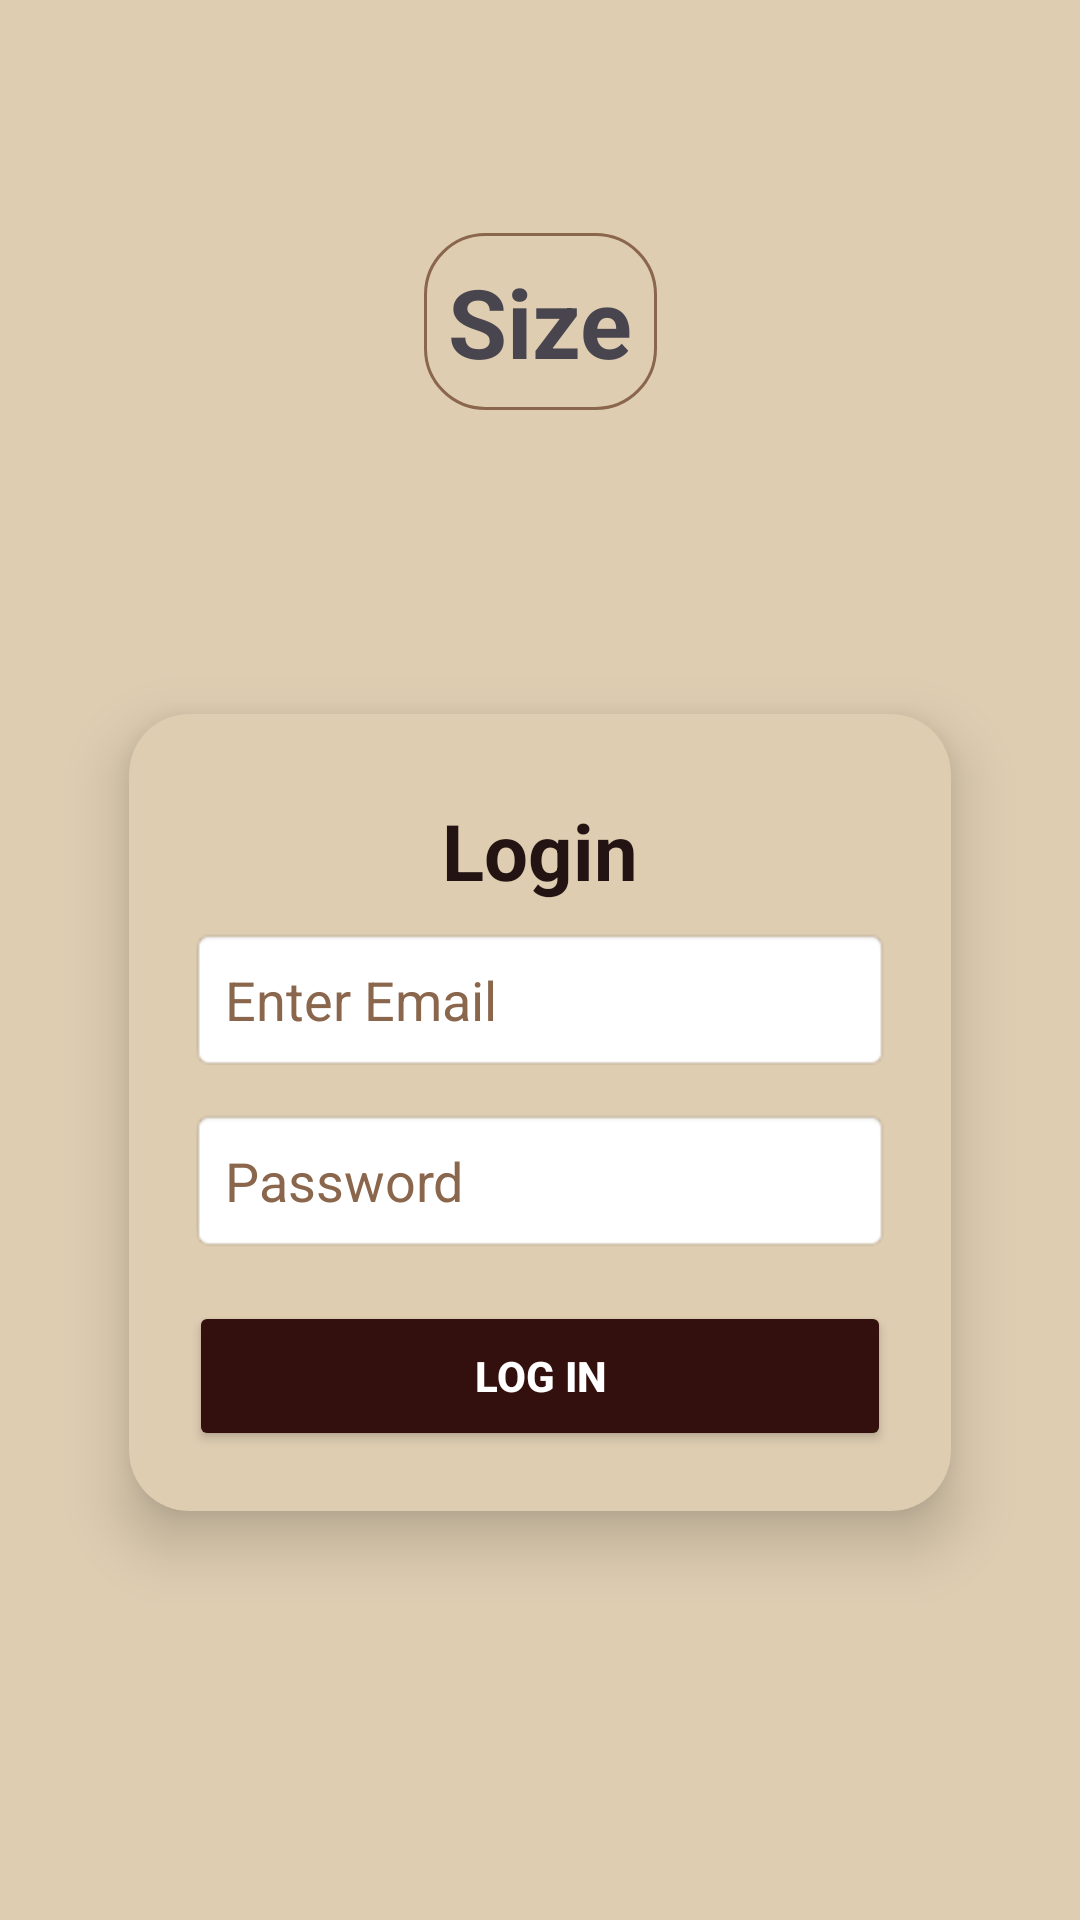

Produce the Android XML layout that renders to this screen, including the resource entries it uses.
<!-- AndroidManifest.xml: application theme Theme.KYScanner -->
<!-- res/layout/activity_main.xml -->
<?xml version="1.0" encoding="utf-8"?>
<androidx.constraintlayout.widget.ConstraintLayout
    xmlns:android="http://schemas.android.com/apk/res/android"
    xmlns:app="http://schemas.android.com/apk/res-auto"
    xmlns:tools="http://schemas.android.com/tools"
    android:background="@color/Light_Cream"
    android:layout_width="match_parent"
    android:layout_height="match_parent"
    tools:context=".mainclasses.MainActivity">

    <androidx.appcompat.widget.Toolbar
        android:id="@+id/LoginToolbar"
        android:layout_width="match_parent"
        android:layout_height="?attr/actionBarSize"
        android:background="@color/Light_Cream"
        android:title="Sign In Page"
        app:cardElevation="8dp"
        android:titleTextColor="@color/dark_brown"
        app:layout_constraintTop_toTopOf="parent"
        app:popupTheme="@style/ThemeOverlay.AppCompat.Light"
        app:titleTextAppearance="@style/TextAppearance.Widget.AppCompat.Toolbar.Title" />

    <androidx.cardview.widget.CardView
        android:id="@+id/cardview"
        android:layout_width="match_parent"
        android:layout_height="0dp"
        app:layout_constraintStart_toStartOf="parent"
        app:layout_constraintEnd_toEndOf="parent"
        app:layout_constraintTop_toBottomOf="@id/LoginToolbar"
        android:layout_marginStart="25dp"
        android:layout_marginEnd="25dp"
        android:layout_marginTop="150dp"
        android:backgroundTint="@color/Light_Cream"
        android:background="@drawable/editbox_background"
        app:cardCornerRadius="20dp"
        app:cardElevation="12dp"
        app:cardUseCompatPadding="true">

        <androidx.constraintlayout.widget.ConstraintLayout
            android:layout_width="match_parent"
            android:layout_height="match_parent"
            android:padding="20dp">

            <TextView
                android:id="@+id/loginText"
                android:layout_width="wrap_content"
                android:layout_height="wrap_content"
                android:padding="8dp"
                android:text="Login"
                android:textSize="26sp"
                android:textStyle="bold"
                android:textColor="@color/dark_brown"
                app:layout_constraintStart_toStartOf="parent"
                app:layout_constraintEnd_toEndOf="parent"
                app:layout_constraintTop_toTopOf="parent"
                android:layout_marginBottom="16dp"
                app:layout_goneMarginTop="10dp"/>

            <EditText
                android:id="@+id/LoginEmail"
                android:layout_width="match_parent"
                android:layout_height="wrap_content"
                android:hint="Enter Email"
                android:padding="12dp"
                app:layout_constraintStart_toStartOf="parent"
                app:layout_constraintEnd_toEndOf="parent"
                app:layout_constraintTop_toBottomOf="@id/loginText"
                android:background="@android:drawable/editbox_background"
                android:textColor="@color/dark_brown"
                android:textColorHint="@color/Light_brownText"/>

            <EditText
                android:id="@+id/LoginPassword"
                android:layout_width="match_parent"
                android:layout_height="wrap_content"
                android:hint="Password"
                android:padding="12dp"
                app:layout_constraintStart_toStartOf="@id/LoginEmail"
                app:layout_constraintEnd_toEndOf="@id/LoginEmail"
                app:layout_constraintTop_toBottomOf="@id/LoginEmail"
                android:background="@android:drawable/editbox_background"
                android:textColor="@color/dark_brown"
                android:textColorHint="@color/Light_brownText"
                android:inputType="textPassword"
                android:layout_marginTop="12dp"/>

            <Button
                android:id="@+id/LoginButton"
                android:layout_width="match_parent"
                android:layout_height="50dp"
                android:text="Log in"
                android:textColor="@color/white"
                app:layout_constraintTop_toBottomOf="@id/LoginPassword"
                app:layout_constraintStart_toStartOf="@id/LoginEmail"
                app:layout_constraintEnd_toEndOf="@id/LoginEmail"
                android:backgroundTint="#33100e"
                android:textStyle="bold"
                android:layout_marginTop="16dp"/>
        </androidx.constraintlayout.widget.ConstraintLayout>

    </androidx.cardview.widget.CardView>
    <TextView
        android:id="@+id/userSize"
        android:layout_width="wrap_content"
        android:layout_height="wrap_content"
        android:text="Size"
        android:textSize="32sp"
        android:padding="8dp"
        android:background="@drawable/editbox_background"
        android:textStyle="bold"
        app:layout_constraintStart_toStartOf="parent"
        app:layout_constraintEnd_toEndOf="parent"
        app:layout_constraintTop_toTopOf="parent"
        app:layout_constraintBottom_toTopOf="@+id/cardview"/>


</androidx.constraintlayout.widget.ConstraintLayout>
<!-- resources referenced by this layout -->
<resources>
  <color name="Light_Cream">#decdb1</color>
  <color name="Light_brownText">#8a664c</color>
  <color name="dark_brown">#241313</color>
  <color name="white">#FFFFFFFF</color>
  <!-- drawable editbox_background (drawable) -->
  <?xml version="1.0" encoding="utf-8"?>
  <shape xmlns:android="http://schemas.android.com/apk/res/android"
      android:shape="rectangle">
      <solid android:color="@color/Light_Cream"/>
      <stroke android:width="1dp" android:color="#8a664c"/>
      <corners android:radius="20dp"/>
  </shape>
  <style name="Theme.KYScanner" parent="Base.Theme.KYScanner" />
  <style name="Base.Theme.KYScanner" parent="Theme.Material3.DayNight.NoActionBar">
          
          
          <item name="android:statusBarColor">@color/white</item>
          <item name="android:windowLightStatusBar">true</item>
  
      </style>
</resources>
